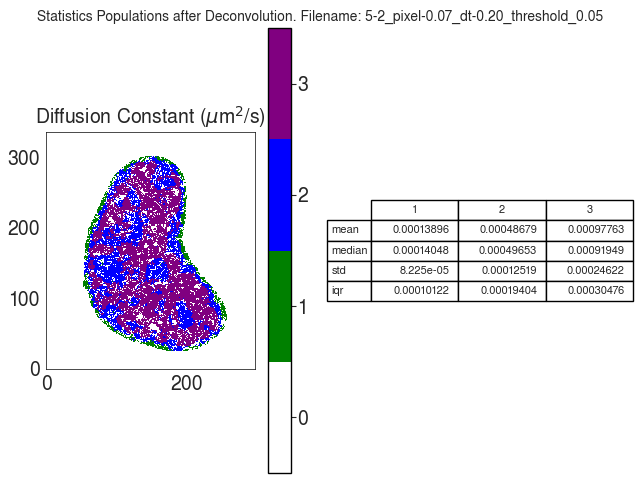

The table this chart was drawn from, first rows:
D
, 1, 2, 3
mean, 0.000139, 0.0004868, 0.0009776
median, 0.0001405, 0.0004965, 0.0009195
std, 8.224520506542757e-05, 0.0001252, 0.0002462
iqr, 0.0001012, 0.000194, 0.0003048
